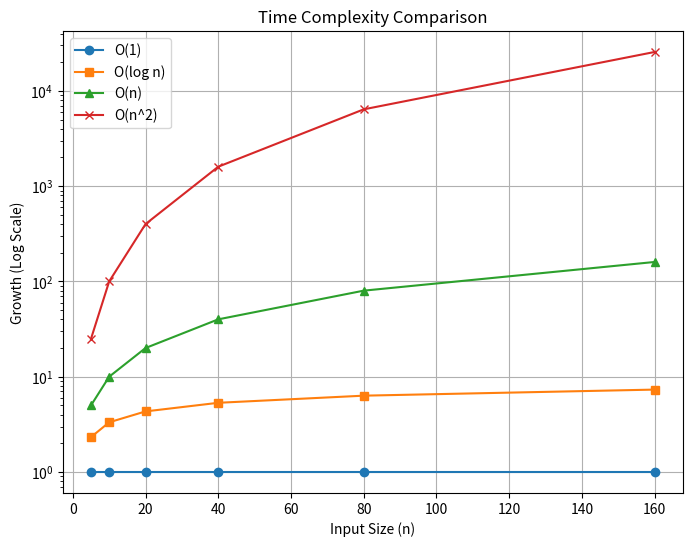

Write Python code to recreate this figure.
import matplotlib.pyplot as plt
import math


n = [5, 10, 20, 40, 80, 160]

O1 = [1 for _ in n]

Olog = [math.log2(i) for i in n]

On = [i for i in n]

On2 = [i*i for i in n]


plt.figure(figsize=(8,6))

plt.plot(n, O1, marker='o', label="O(1)")

plt.plot(n, Olog, marker='s', label="O(log n)")

plt.plot(n, On, marker='^', label="O(n)")

plt.plot(n, On2, marker='x', label="O(n^2)")


plt.yscale("log")

plt.xlabel("Input Size (n)")

plt.ylabel("Growth (Log Scale)")

plt.title("Time Complexity Comparison")

plt.legend()

plt.grid(True)

plt.show()
